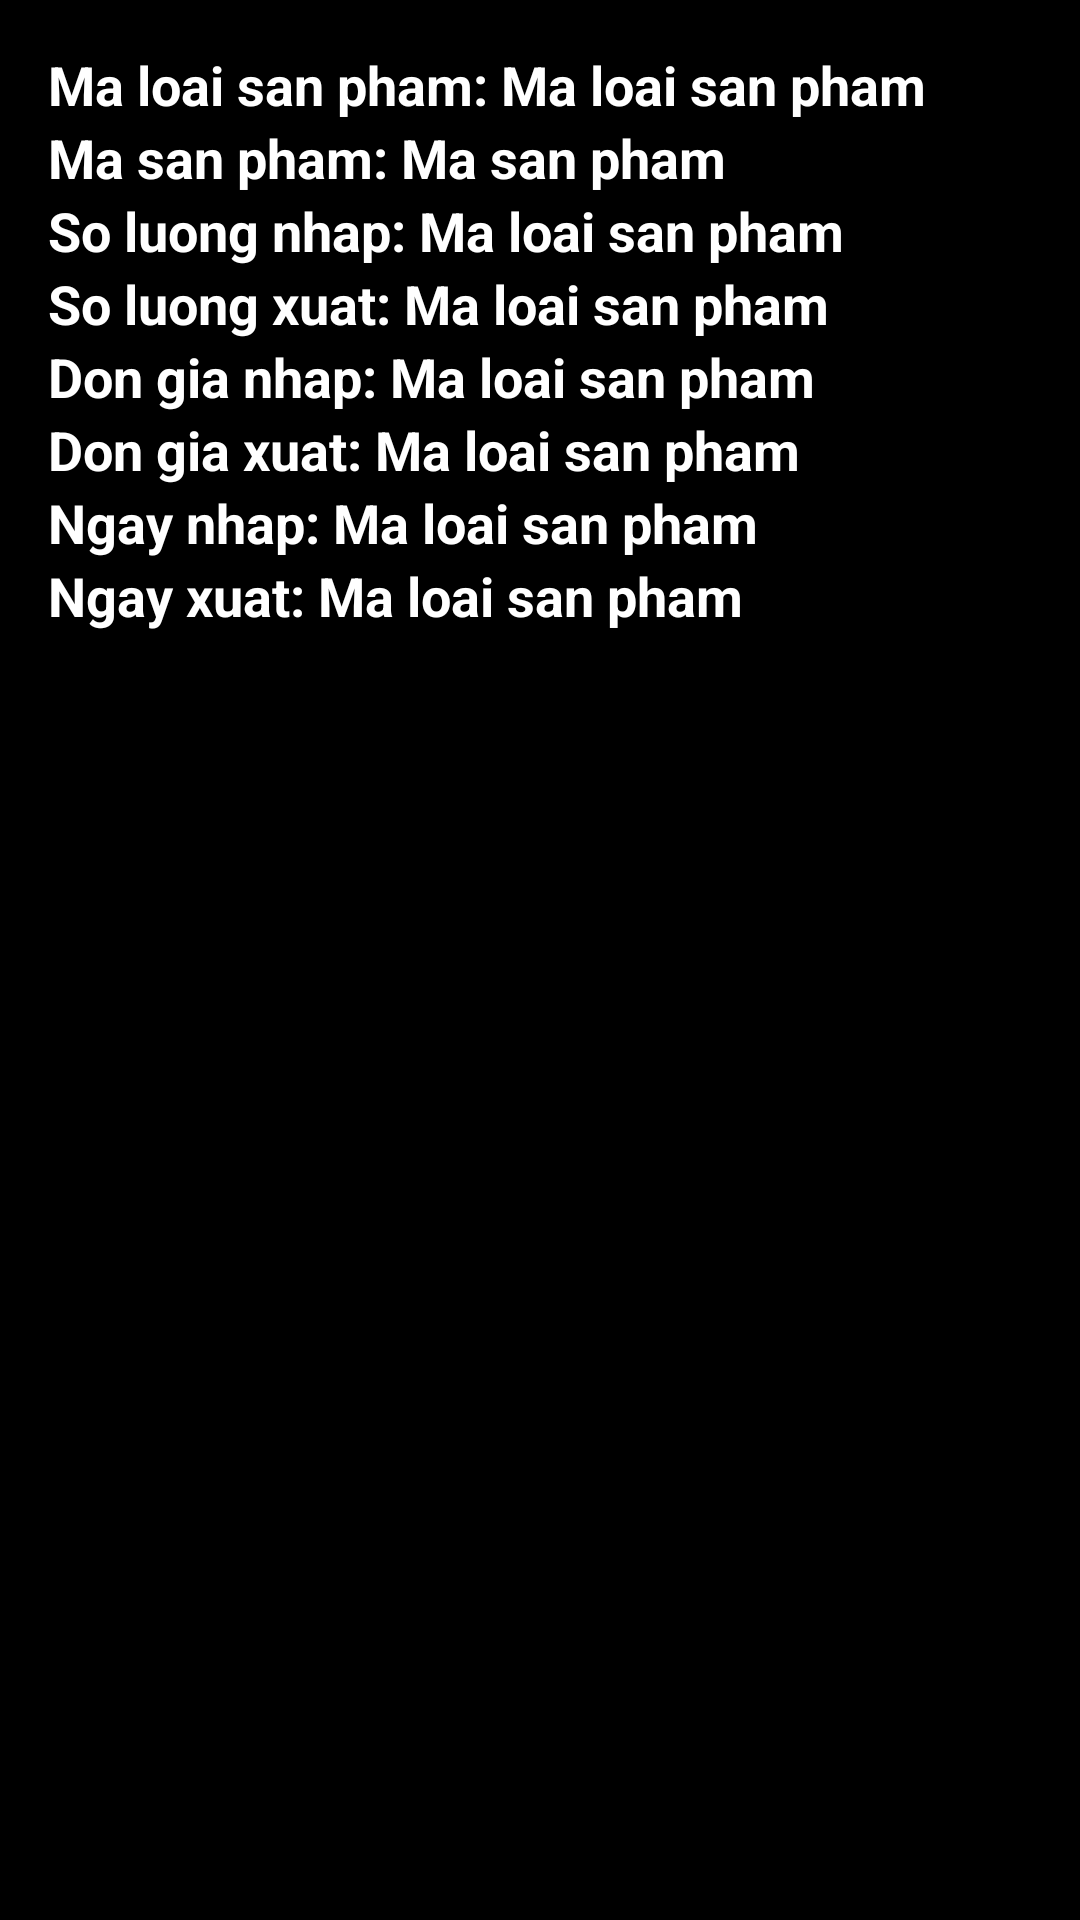

The Android layout XML behind this screen, and the referenced resources:
<!-- AndroidManifest.xml: application theme Theme.ThiThuAndroid -->
<!-- res/layout/layout_item.xml -->
<?xml version="1.0" encoding="utf-8"?>
<LinearLayout xmlns:android="http://schemas.android.com/apk/res/android"
    android:layout_width="match_parent"
    android:layout_height="wrap_content"
    android:background="@color/black"
    android:padding="16dp"
    android:layout_margin="20dp"
    android:orientation="vertical">

    <LinearLayout
        android:layout_width="match_parent"
        android:layout_height="wrap_content"
        android:orientation="horizontal">
        <TextView
            android:layout_width="wrap_content"
            android:layout_height="wrap_content"
            android:textSize="18sp"
            android:textStyle="bold"
            android:textColor="@color/white"
            android:text="Ma loai san pham: "/>
        <TextView
            android:id="@+id/maLoaiSanPhamItem"
            android:layout_width="wrap_content"
            android:layout_height="wrap_content"
            android:text="Ma loai san pham"
            android:textSize="18sp"
            android:textColor="@color/white"
            android:textStyle="bold"/>
    </LinearLayout>
    <LinearLayout
        android:layout_width="match_parent"
        android:layout_height="wrap_content"
        android:orientation="horizontal">
        <TextView
            android:layout_width="wrap_content"
            android:layout_height="wrap_content"
            android:textSize="18sp"
            android:textStyle="bold"
            android:textColor="@color/white"
            android:text="Ma san pham: "/>
        <TextView
            android:id="@+id/maSanPhamItem"
            android:layout_width="wrap_content"
            android:layout_height="wrap_content"
            android:text="Ma san pham"
            android:textSize="18sp"
            android:textColor="@color/white"
            android:textStyle="bold"/>
    </LinearLayout>
    <LinearLayout
        android:layout_width="match_parent"
        android:layout_height="wrap_content"
        android:orientation="horizontal">
        <TextView
            android:layout_width="wrap_content"
            android:layout_height="wrap_content"
            android:textSize="18sp"
            android:textStyle="bold"
            android:textColor="@color/white"
            android:text="So luong nhap: "/>
        <TextView
            android:id="@+id/soLuongNhapItem"
            android:layout_width="wrap_content"
            android:layout_height="wrap_content"
            android:text="Ma loai san pham"
            android:textSize="18sp"
            android:textColor="@color/white"
            android:textStyle="bold"/>
    </LinearLayout>
    <LinearLayout
        android:layout_width="match_parent"
        android:layout_height="wrap_content"
        android:orientation="horizontal">
        <TextView
            android:layout_width="wrap_content"
            android:layout_height="wrap_content"
            android:textSize="18sp"
            android:textStyle="bold"
            android:textColor="@color/white"
            android:text="So luong xuat: "/>
        <TextView
            android:id="@+id/soLuongXuatItem"
            android:layout_width="wrap_content"
            android:layout_height="wrap_content"
            android:text="Ma loai san pham"
            android:textSize="18sp"
            android:textColor="@color/white"
            android:textStyle="bold"/>
    </LinearLayout>
    <LinearLayout
        android:layout_width="match_parent"
        android:layout_height="wrap_content"
        android:orientation="horizontal">
        <TextView
            android:layout_width="wrap_content"
            android:layout_height="wrap_content"
            android:textSize="18sp"
            android:textStyle="bold"
            android:textColor="@color/white"
            android:text="Don gia nhap: "/>
        <TextView
            android:id="@+id/donGiaNhapItem"
            android:layout_width="wrap_content"
            android:layout_height="wrap_content"
            android:text="Ma loai san pham"
            android:textSize="18sp"
            android:textColor="@color/white"
            android:textStyle="bold"/>
    </LinearLayout>
    <LinearLayout
        android:layout_width="match_parent"
        android:layout_height="wrap_content"
        android:orientation="horizontal">
        <TextView
            android:layout_width="wrap_content"
            android:layout_height="wrap_content"
            android:textSize="18sp"
            android:textStyle="bold"
            android:textColor="@color/white"
            android:text="Don gia xuat: "/>
        <TextView
            android:id="@+id/donGiaXuatItem"
            android:layout_width="wrap_content"
            android:layout_height="wrap_content"
            android:text="Ma loai san pham"
            android:textSize="18sp"
            android:textColor="@color/white"
            android:textStyle="bold"/>
    </LinearLayout>
    <LinearLayout
        android:layout_width="match_parent"
        android:layout_height="wrap_content"
        android:orientation="horizontal">
        <TextView
            android:layout_width="wrap_content"
            android:layout_height="wrap_content"
            android:textSize="18sp"
            android:textStyle="bold"
            android:textColor="@color/white"
            android:text="Ngay nhap: "/>
        <TextView
            android:id="@+id/ngayNhapItem"
            android:layout_width="wrap_content"
            android:layout_height="wrap_content"
            android:text="Ma loai san pham"
            android:textSize="18sp"
            android:textColor="@color/white"
            android:textStyle="bold"/>
    </LinearLayout>
    <LinearLayout
        android:layout_width="match_parent"
        android:layout_height="wrap_content"
        android:orientation="horizontal">
        <TextView
            android:layout_width="wrap_content"
            android:layout_height="wrap_content"
            android:textSize="18sp"
            android:textStyle="bold"
            android:textColor="@color/white"
            android:text="Ngay xuat: "/>
        <TextView
            android:id="@+id/ngayXuatItem"
            android:layout_width="wrap_content"
            android:layout_height="wrap_content"
            android:text="Ma loai san pham"
            android:textSize="18sp"
            android:textColor="@color/white"
            android:textStyle="bold"/>
    </LinearLayout>


</LinearLayout>
<!-- resources referenced by this layout -->
<resources>
  <style name="Theme.ThiThuAndroid" parent="Theme.MaterialComponents.DayNight.NoActionBar">
          
          <item name="colorPrimary">@color/purple_500</item>
          <item name="colorPrimaryVariant">@color/purple_700</item>
          <item name="colorOnPrimary">@color/white</item>
          
          <item name="colorSecondary">@color/teal_200</item>
          <item name="colorSecondaryVariant">@color/teal_700</item>
          <item name="colorOnSecondary">@color/black</item>
          
          <item name="android:statusBarColor" tools:targetApi="l">?attr/colorPrimaryVariant</item>
          
      </style>
  <!-- not gathered from this repository: default colours our renderer supplied (Android Studio template values) -->
  <color name="purple_500">#FF6200EE</color>
  <color name="purple_700">#FF3700B3</color>
  <color name="teal_200">#FF03DAC5</color>
  <color name="teal_700">#FF018786</color>
  <color name="black">#FF000000</color>
  <color name="white">#FFFFFFFF</color>
</resources>
